Labelled photos from "training", an image-classification folder in arfianaja/deteksi_jenis_awan. The possible labels are: cumulunimbus, cumulus, nimbostratus, stratocumulus, stratus.

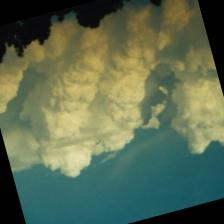
Label: cumulunimbus

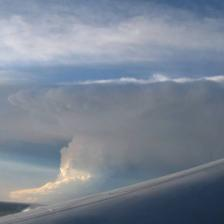
Label: cumulunimbus

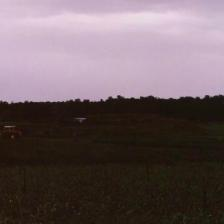
Label: stratocumulus

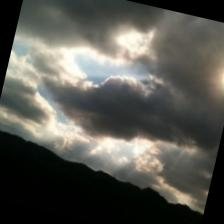
Label: nimbostratus

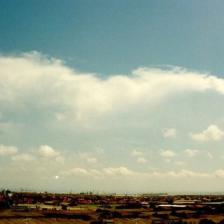
Label: stratus

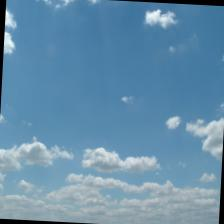
Label: cumulus
